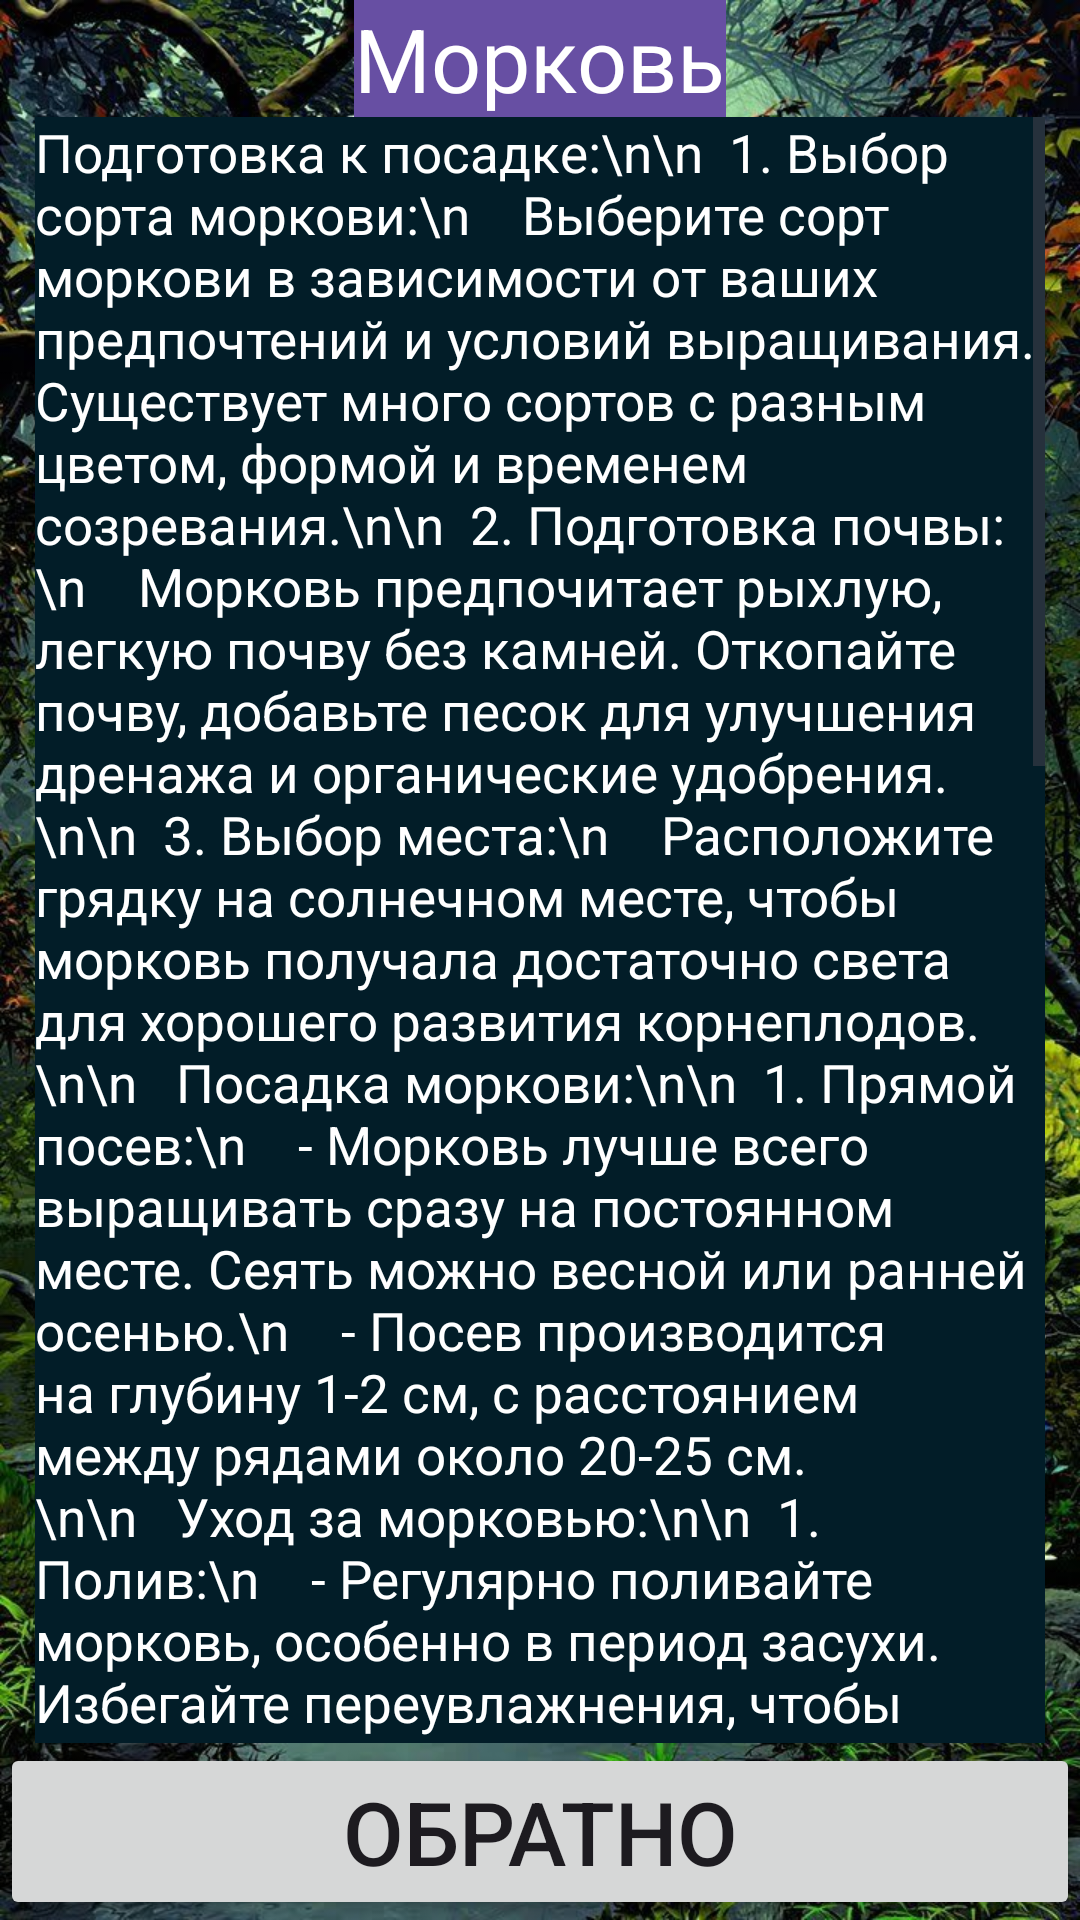

The Android layout XML behind this screen, and the referenced resources:
<!-- AndroidManifest.xml: application theme Theme.TheGardenersNotebook -->
<!-- res/layout/activity_carrot.xml -->
<?xml version="1.0" encoding="utf-8"?>
<RelativeLayout xmlns:android="http://schemas.android.com/apk/res/android"
    xmlns:app="http://schemas.android.com/apk/res-auto"
    xmlns:tools="http://schemas.android.com/tools"
    android:layout_width="match_parent"
    android:layout_height="match_parent"
    tools:context=".vegetables_list.carrot"
    android:background="@drawable/fon">


    <TextView
        android:layout_width="wrap_content"
        android:layout_height="wrap_content"
        android:layout_centerHorizontal="true"
        android:layout_alignParentTop="true"
        android:text="Морковь"
        android:background="@color/but"
        android:textSize="5mm"
        android:id="@+id/top"
        android:textColor="@color/white"/>

    <ScrollView
        android:layout_width="match_parent"
        android:layout_height="wrap_content"
        android:layout_centerHorizontal="true"
        android:layout_centerVertical="true"
        android:layout_below="@id/top"
        android:layout_above="@id/bottom"
        android:scrollbars="vertical"
        android:layout_marginLeft="2mm"
        android:layout_marginRight="2mm">

        <LinearLayout
            android:layout_height="wrap_content"
            android:layout_width="match_parent"
            android:orientation="vertical">
            <ScrollView
                android:layout_width="match_parent"
                android:layout_height="wrap_content"
                android:scrollbars="vertical">
                <TextView
                    android:layout_width="match_parent"
                    android:layout_height="wrap_content"
                    android:background="@color/fon"
                    android:textColor="@color/white"
                    android:textSize="3mm"
                    android:text="Подготовка к посадке:\n\n

1. Выбор сорта моркови:\n
   Выберите сорт моркови в зависимости от ваших предпочтений и условий выращивания. Существует много сортов с разным цветом, формой и временем созревания.\n\n

2. Подготовка почвы:\n
   Морковь предпочитает рыхлую, легкую почву без камней. Откопайте почву, добавьте песок для улучшения дренажа и органические удобрения.\n\n

3. Выбор места:\n
   Расположите грядку на солнечном месте, чтобы морковь получала достаточно света для хорошего развития корнеплодов.\n\n

 Посадка моркови:\n\n

1. Прямой посев:\n
   - Морковь лучше всего выращивать сразу на постоянном месте. Сеять можно весной или ранней осенью.\n
   - Посев производится на глубину 1-2 см, с расстоянием между рядами около 20-25 см.\n\n

 Уход за морковью:\n\n

1. Полив:\n
   - Регулярно поливайте морковь, особенно в период засухи. Избегайте переувлажнения, чтобы предотвратить гниение корнеплодов.\n\n

2. Разрыхление почвы:\n
   - Поддерживайте почву в рыхлом состоянии, регулярно разрыхляя ее, чтобы корнеплоды могли свободно развиваться.\n\n

3. Удобрение:\n
   - Внесите удобрение для корнеплодных культур в начале вегетационного периода.\n\n

4. Защита от сорняков:\n
   - Мульчируйте почву вокруг растений, чтобы уменьшить рост сорняков и сохранить влагу.\n\n

5. Тоннели и укрытия:\n
   - Используйте тоннели или укрытия в холодные периоды, чтобы продлить сезон и улучшить условия для роста.\n\n

 Сбор урожая:\n\n

1. Определение готовности:\n
   - Собирайте морковь, когда корнеплоды достигнут желаемого размера. Это обычно занимает 70-90 дней от посева.\n\n

2. Хранение урожая:\n
   - Храните морковь в песке или влажном песке в прохладном, темном месте. Это помогает сохранить свежесть и витамины.\n\n"/>
            </ScrollView>
            <TextView
                android:layout_width="match_parent"
                android:layout_height="wrap_content"
                android:text="Заметки"
                android:background="@color/but"
                android:textColor="@color/white"
                android:textSize="5mm"/>
            <EditText
                android:layout_width="match_parent"
                android:layout_height="wrap_content"
                android:hint="Заметки"
                android:textColor="@color/black"
                android:background="@color/white"
                android:textColorHint="@color/black"
                android:id="@+id/edtxt_tom"/>

            <TextView
                android:layout_width="match_parent"
                android:layout_height="wrap_content"
                android:text="Настройки уведомлений"
                android:background="@color/but"
                android:textColor="@color/white"
                android:textSize="5mm"/>
            <EditText
                android:layout_width="match_parent"
                android:layout_height="wrap_content"
                android:hint="Периодичность отправки уведомлений(в часах)"
                android:textColor="@color/black"
                android:background="@color/white"
                android:textColorHint="@color/black"
                android:id="@+id/edtxt_nt"/>
            <Button
                android:layout_width="match_parent"
                android:layout_height="wrap_content"
                android:id="@+id/btn_ad"
                android:text="Установить"
                android:textSize="5mm"
                android:onClick="btn_ad"/>
            <Button
                android:layout_width="match_parent"
                android:layout_height="wrap_content"
                android:id="@+id/btn_del"
                android:text="Удалить"
                android:textSize="5mm"
                android:onClick="btn_del"/>
        </LinearLayout>



    </ScrollView>



    <Button
        android:layout_width="match_parent"
        android:layout_height="wrap_content"
        android:layout_alignParentBottom="true"
        android:id="@+id/bottom"
        android:text="Обратно"
        android:textSize="5mm"
        android:onClick="home"/>

</RelativeLayout>
<!-- resources referenced by this layout -->
<resources>
  <color name="black">#FF000000</color>
  <color name="but">#674FA3</color>
  <color name="fon">#021d28</color>
  <color name="white">#FFFFFFFF</color>
  <!-- drawable fon: jpg bitmap (drawable, 307271 bytes) -->
  <style name="Theme.TheGardenersNotebook" parent="Base.Theme.TheGardenersNotebook" />
  <style name="Base.Theme.TheGardenersNotebook" parent="Theme.Material3.DayNight.NoActionBar">
          
          
      </style>
</resources>
